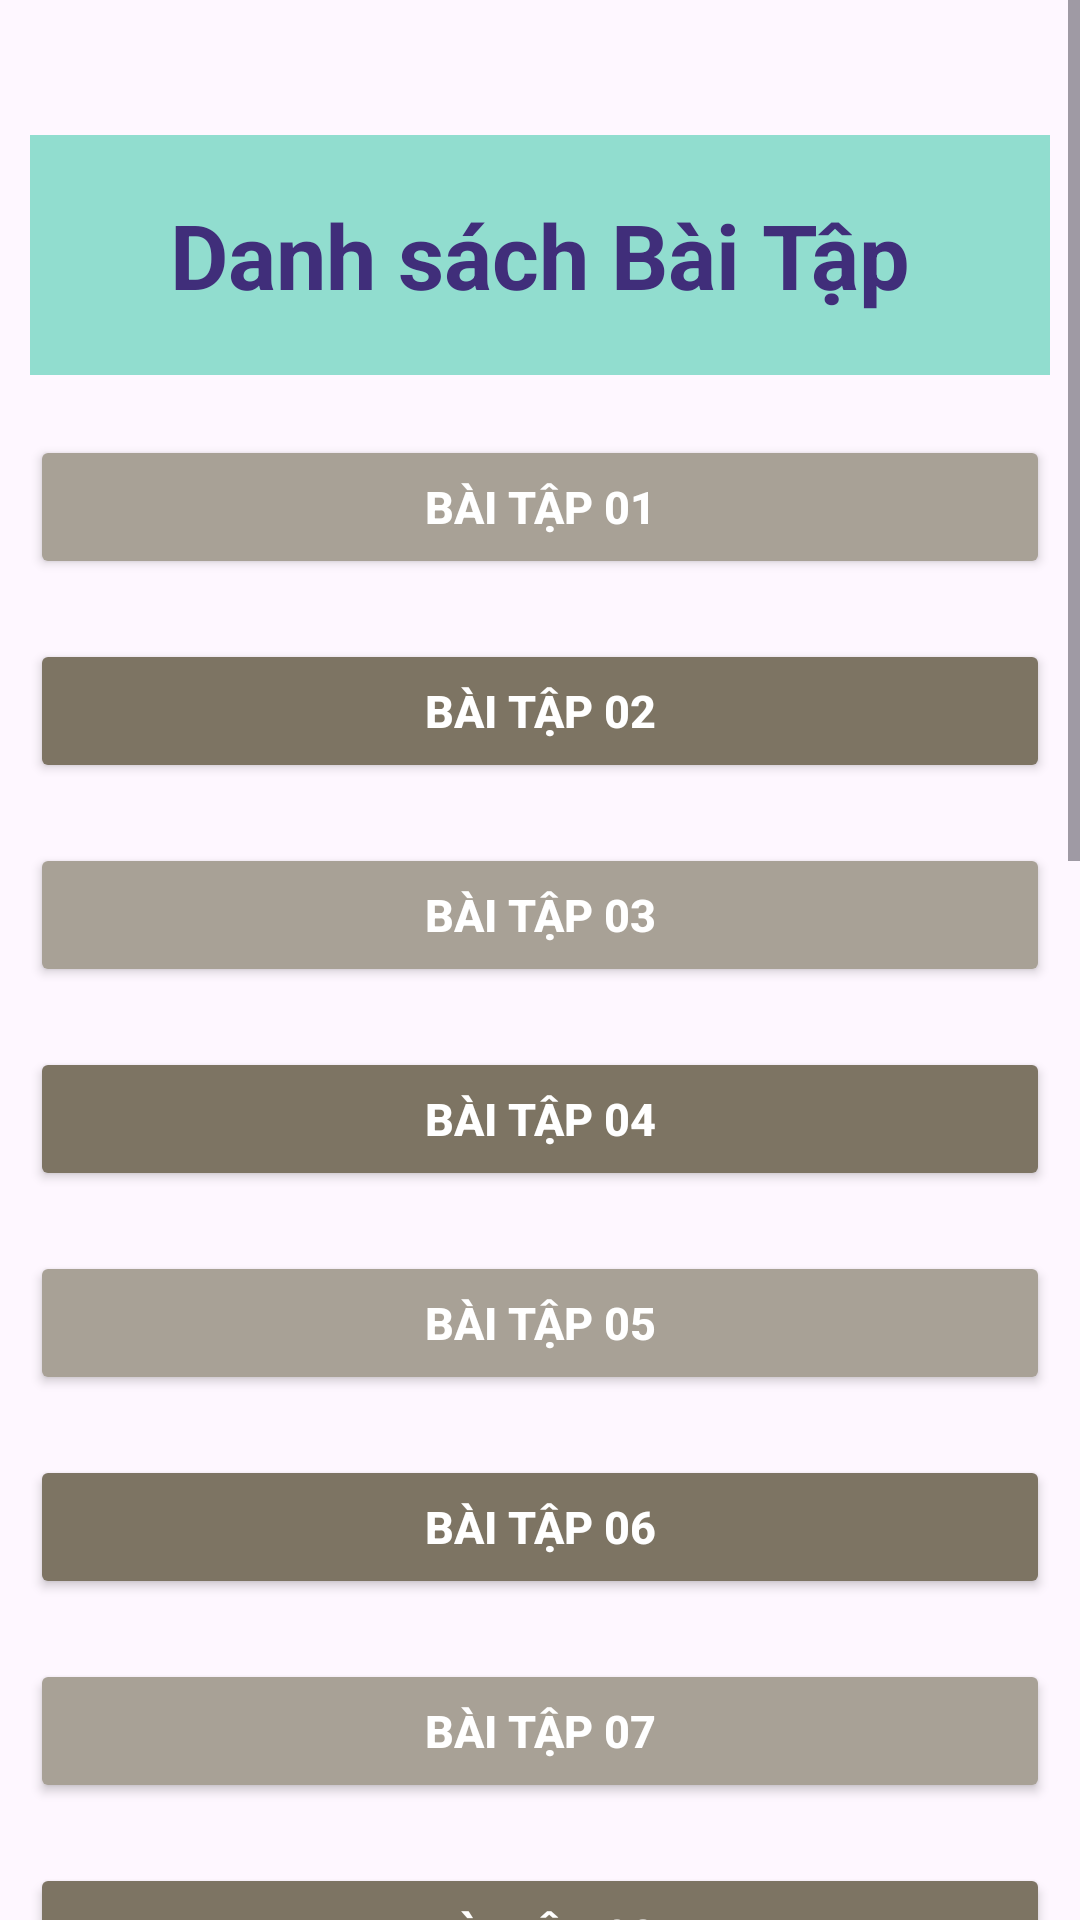

The Android layout XML behind this screen, and the referenced resources:
<!-- AndroidManifest.xml: application theme Theme.LuongGiaHuy -->
<!-- res/layout/activity_main.xml -->
<?xml version="1.0" encoding="utf-8"?>
<androidx.constraintlayout.widget.ConstraintLayout xmlns:android="http://schemas.android.com/apk/res/android"
    xmlns:app="http://schemas.android.com/apk/res-auto"
    xmlns:tools="http://schemas.android.com/tools"
    android:id="@+id/main"
    android:layout_width="match_parent"
    android:layout_height="match_parent"
    tools:context=".MainActivity">

    <ScrollView
        android:layout_width="match_parent"
        android:layout_height="match_parent"
        tools:layout_editor_absoluteX="1dp"
        tools:layout_editor_absoluteY="1dp"
        tools:ignore="MissingConstraints">

        <LinearLayout
            android:layout_width="match_parent"
            android:layout_height="wrap_content"
            android:orientation="vertical"
            android:padding="10dp">

            <TextView
                android:padding="10dp"
                android:layout_width="match_parent"
                android:layout_height="80dp"
                android:layout_marginTop="35dp"
                android:background="#91DDCF"
                android:gravity="center"
                android:text="Danh sách Bài Tập"
                android:textAlignment="center"
                android:textColor="#402E7A"
                android:textSize="30dp"
                android:textStyle="bold" />

                <Button
                    android:id="@+id/btnBaiTap01"
                    android:layout_marginTop="20dp"
                    android:layout_width="match_parent"
                    android:layout_height="wrap_content"
                    android:text="Bài Tập 01"
                    android:backgroundTint="#A8A196"
                    android:layout_gravity="center"
                    android:textSize="15dp"
                    android:textStyle="bold"
                    android:textColor="@color/white"/>

                <Button
                    android:id="@+id/btnBaiTap02"
                    android:textSize="15dp"
                    android:textStyle="bold"
                    android:layout_marginTop="20dp"
                    android:layout_width="match_parent"
                    android:layout_height="wrap_content"
                    android:text="Bài Tập 02"
                    android:backgroundTint="#7D7463"
                    android:layout_gravity="center"
                    android:textColor="@color/white"/>

                <Button
                    android:id="@+id/btnBaiTap03"
                    android:layout_marginTop="20dp"
                    android:layout_width="match_parent"
                    android:layout_height="wrap_content"
                    android:text="Bài Tập 03"
                    android:backgroundTint="#A8A196"
                    android:layout_gravity="center"
                    android:textSize="15dp"
                    android:textStyle="bold"
                    android:textColor="@color/white"/>

                <Button
                    android:id="@+id/btnBaiTap04"
                    android:textSize="15dp"
                    android:textStyle="bold"
                    android:layout_marginTop="20dp"
                    android:layout_width="match_parent"
                    android:layout_height="wrap_content"
                    android:text="Bài Tập 04"
                    android:backgroundTint="#7D7463"
                    android:layout_gravity="center"
                    android:textColor="@color/white"/>

                <Button
                    android:id="@+id/btnBaiTap05"
                    android:layout_marginTop="20dp"
                    android:layout_width="match_parent"
                    android:layout_height="wrap_content"
                    android:text="Bài Tập 05"
                    android:backgroundTint="#A8A196"
                    android:layout_gravity="center"
                    android:textSize="15dp"
                    android:textStyle="bold"
                    android:textColor="@color/white"/>

                <Button
                    android:id="@+id/btnBaiTap06"
                    android:textSize="15dp"
                    android:textStyle="bold"
                    android:layout_marginTop="20dp"
                    android:layout_width="match_parent"
                    android:layout_height="wrap_content"
                    android:text="Bài Tập 06"
                    android:backgroundTint="#7D7463"
                    android:layout_gravity="center"
                    android:textColor="@color/white"/>

                <Button
                    android:id="@+id/btnBaiTap07"
                    android:layout_marginTop="20dp"
                    android:layout_width="match_parent"
                    android:layout_height="wrap_content"
                    android:text="Bài Tập 07"
                    android:backgroundTint="#A8A196"
                    android:layout_gravity="center"
                    android:textSize="15dp"
                    android:textStyle="bold"
                    android:textColor="@color/white"/>


            <Button
                android:id="@+id/btnBaiTap08"
                android:textSize="15dp"
                android:textStyle="bold"
                android:layout_marginTop="20dp"
                android:layout_width="match_parent"
                android:layout_height="wrap_content"
                android:text="Bài Tập 08"
                android:backgroundTint="#7D7463"
                android:layout_gravity="center"
                android:textColor="@color/white"/>

            <Button
                android:id="@+id/btnBaiTap09"
                android:layout_marginTop="20dp"
                android:layout_width="match_parent"
                android:layout_height="wrap_content"
                android:text="Bài Tập 09"
                android:backgroundTint="#A8A196"
                android:layout_gravity="center"
                android:textSize="15dp"
                android:textStyle="bold"
                android:textColor="@color/white"/>

            <Button
                android:id="@+id/btnBaiTap10"
                android:textSize="15dp"
                android:textStyle="bold"
                android:layout_marginTop="20dp"
                android:layout_width="match_parent"
                android:layout_height="wrap_content"
                android:text="Bài Tập 10"
                android:backgroundTint="#7D7463"
                android:layout_gravity="center"
                android:textColor="@color/white"/>

            <Button
                android:id="@+id/btnBaiTap11"
                android:layout_marginTop="20dp"
                android:layout_width="match_parent"
                android:layout_height="wrap_content"
                android:text="Bài Tập 11"
                android:backgroundTint="#A8A196"
                android:layout_gravity="center"
                android:textSize="15dp"
                android:textStyle="bold"
                android:textColor="@color/white"/>

            <Button
                android:id="@+id/btnBaiTap12"
                android:textSize="15dp"
                android:textStyle="bold"
                android:layout_marginTop="20dp"
                android:layout_width="match_parent"
                android:layout_height="wrap_content"
                android:text="Bài Tập 12"
                android:backgroundTint="#7D7463"
                android:layout_gravity="center"
                android:textColor="@color/white"/>

            <Button
                android:id="@+id/btnBaiTap13"
                android:layout_marginTop="20dp"
                android:layout_width="match_parent"
                android:layout_height="wrap_content"
                android:text="Bài Tập 13"
                android:backgroundTint="#A8A196"
                android:layout_gravity="center"
                android:textSize="15dp"
                android:textStyle="bold"
                android:textColor="@color/white"/>

            <Button
                android:id="@+id/btnBaiTap14"
                android:textSize="15dp"
                android:textStyle="bold"
                android:layout_marginTop="20dp"
                android:layout_width="match_parent"
                android:layout_height="wrap_content"
                android:text="Bài Tập 14"
                android:backgroundTint="#7D7463"
                android:layout_gravity="center"
                android:textColor="@color/white"/>

            <Button
                android:id="@+id/btnBaiTap15"
                android:layout_marginTop="20dp"
                android:layout_width="match_parent"
                android:layout_height="wrap_content"
                android:text="Bài Tập 15"
                android:backgroundTint="#A8A196"
                android:layout_gravity="center"
                android:textSize="15dp"
                android:textStyle="bold"
                android:textColor="@color/white"/>

            <Button
                android:id="@+id/btnBaiTap16"
                android:textSize="15dp"
                android:textStyle="bold"
                android:layout_marginTop="20dp"
                android:layout_width="match_parent"
                android:layout_height="wrap_content"
                android:text="Bài Tập 16"
                android:backgroundTint="#7D7463"
                android:layout_gravity="center"
                android:textColor="@color/white"/>

            <Button
                android:id="@+id/btnBaiTap17"
                android:layout_marginTop="20dp"
                android:layout_width="match_parent"
                android:layout_height="wrap_content"
                android:text="Bài Tập 17"
                android:backgroundTint="#A8A196"
                android:layout_gravity="center"
                android:textSize="15dp"
                android:textStyle="bold"
                android:textColor="@color/white"/>

            <Button
                android:id="@+id/btnBaiTap18"
                android:textSize="15dp"
                android:textStyle="bold"
                android:layout_marginTop="20dp"
                android:layout_width="match_parent"
                android:layout_height="wrap_content"
                android:text="Bài Tập 18"
                android:backgroundTint="#7D7463"
                android:layout_gravity="center"
                android:textColor="@color/white"/>

            <Button
                android:id="@+id/btnBaiTap19"
                android:layout_marginTop="20dp"
                android:layout_width="match_parent"
                android:layout_height="wrap_content"
                android:text="Bài Tập 19"
                android:backgroundTint="#A8A196"
                android:layout_gravity="center"
                android:textSize="15dp"
                android:textStyle="bold"
                android:textColor="@color/white"/>

        </LinearLayout>
    </ScrollView>
</androidx.constraintlayout.widget.ConstraintLayout>
<!-- resources referenced by this layout -->
<resources>
  <style name="Theme.LuongGiaHuy" parent="Base.Theme.LuongGiaHuy" />
  <style name="Base.Theme.LuongGiaHuy" parent="Theme.Material3.DayNight.NoActionBar">
          
          
      </style>
  <!-- not gathered from this repository: default colours our renderer supplied (Android Studio template values) -->
  <color name="white">#FFFFFFFF</color>
</resources>
